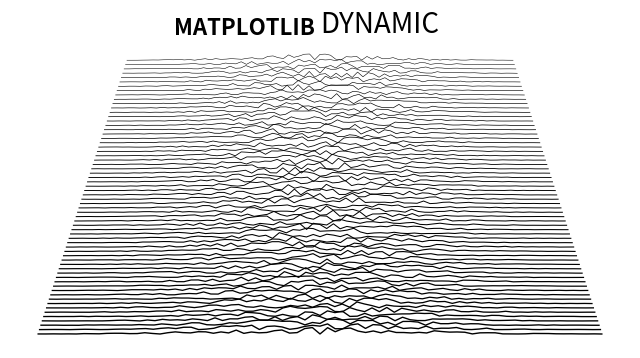

This chart was generated by the following Python code:
import numpy as np
import matplotlib.pyplot as plt

import matplotlib.animation as animation

data = np.random.uniform(0, 1, (64, 75))
X = np.linspace(-1, 1, data.shape[-1])
G = 1.5 * np.exp(-4 * X ** 2)

import matplotlib.pyplot as plt


fig = plt.figure(figsize=(8, 4))

ax = plt.subplot(111, frameon=False)
lines = []
for i in range(data.shape[0]):
    xscale = 1 - i / 200.0
    lw = 1 - i / 100.0
    line, = ax.plot(xscale * X, i + G * data[i], color="k", lw=lw)
    lines.append(line)


import matplotlib.animation as animation
ax.set_xticks([])
ax.set_yticks([])
ax.text(0.5, 1.0, "MATPLOTLIB ", transform=ax.transAxes, ha="right", va="bottom", color="k", 
        family="sans-serif", fontweight="bold", fontsize=16)
ax.text(0.5, 1.0, "DYNAMIC", transform=ax.transAxes, ha="left", va="bottom", color="k",
        family="sans-serif", fontweight="light", fontsize=20)
def update(*args):
    data[:, 1:] = data[:, :-1]
    data[:, 0] = np.random.uniform(0, 1, len(data))
    for i in range(len(data)):
        lines[i].set_ydata(i + G * data[i])
anim = animation.FuncAnimation(fig, update, interval=200)
plt.show()